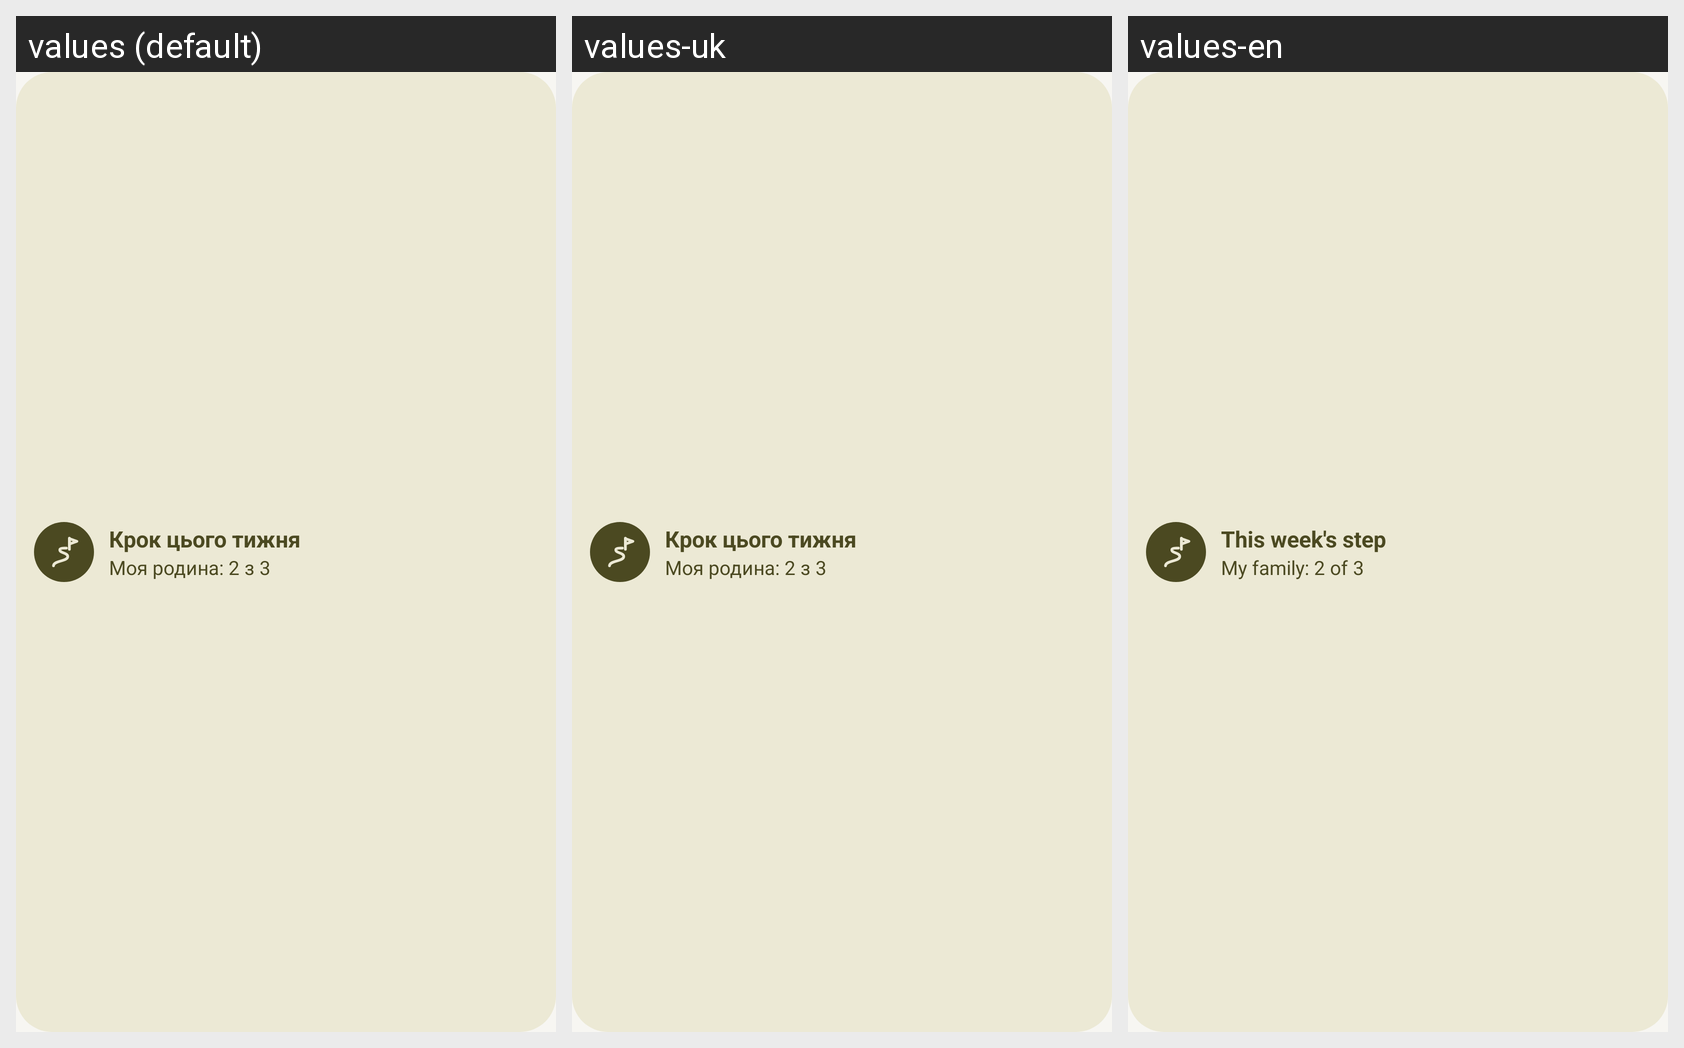

The same Android screen rendered under several of its app's locales, left to right. List the strings drawn on it with the default value and each locale's translation.
Android screen res/layout/widget_path.xml rendered under 3 locales, left to right: values (default), values-uk, values-en. Device: Nexus 5 (rendered at 1080×1920; each locale shown at half size, 540×960, under a caption strip naming it); theme Theme.Sprotyv.
Strings drawn on this screen, with the default value and each locale's value (text and hints the layout hard-codes, and strings that could not be matched under every locale, appear in the picture but are not listed):

path_week_title
  values: Крок цього тижня
  values-uk: Крок цього тижня
  values-en: This week's step

widget_path_sample
  values: Моя родина: 2 з 3
  values-uk: Моя родина: 2 з 3  [not translated; the default value is used]
  values-en: My family: 2 of 3
